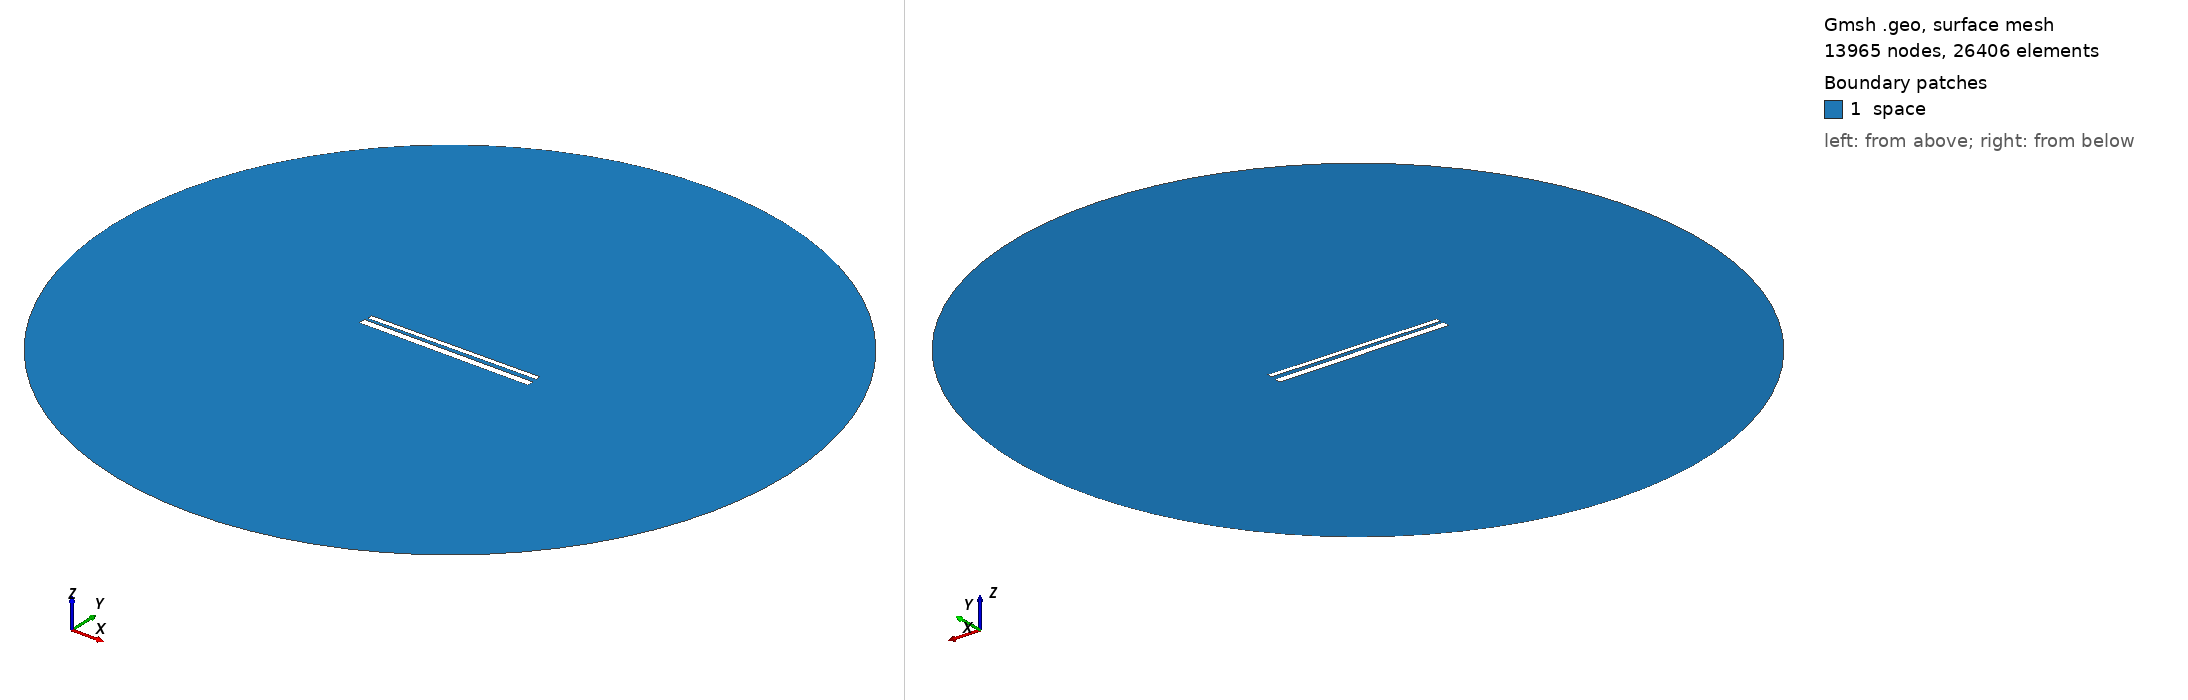

Gmsh geometry script, surface-meshed: 13965 nodes, 26406 surface elements. Boundary patches (legend numbers): 1 space. Left view from above one corner, right view from below the opposite corner. Legend entries are the model's physical surfaces. The drawing asked Gmsh for element sizes between 1% and 20% of the model's largest extent; the script's own settings can give other sizes.

=== 643.geo (drawn) ===
// Set the geometry kernel
SetFactory("OpenCASCADE");

//---------------------------------------
// Rectangles
//---------------------------------------

// Rectangle 1 (top)
Point(1) = {-49.56666666666667, 1.4055555555555554, 0, 1.0};
Point(2) = {49.56666666666667, 1.4055555555555554, 0, 1.0};
Point(3) = {49.56666666666667, 4.538888888888889, 0, 1.0};
Point(4) = {-49.56666666666667, 4.538888888888889, 0, 1.0};

Line(1) = {1, 2};
Line(2) = {2, 3};
Line(3) = {3, 4};
Line(4) = {4, 1};

Line Loop(1) = {1, 2, 3, 4};
Plane Surface(1) = {1};

Rotate { {0, 0, 1}, {0,  0.9722222222222222,  0}, 0.01 } {
  Surface{1};
}

// Rectangle 2 (bottom)
Point(5) = {-50,-0.9722222222222222, 0, 1.0};
Point(6) = { 50,-0.9722222222222222, 0, 1.0};
Point(7) = { 50,-4.972222222222222, 0, 1.0};
Point(8) = {-50,-4.972222222222222, 0, 1.0};

Line(5) = {5, 6};
Line(6) = {6, 7};
Line(7) = {7, 8};
Line(8) = {8, 5};

Line Loop(2) = {5, 6, 7, 8};
Plane Surface(2) = {2}; 


//---------------------------------------
// Circle
//---------------------------------------

// Define points
Point(9) = {0, 0, 0};        // Center
Point(10) = {200, 0, 0};     // Start point
Point(11) = {0, 200, 0};     // 90 degrees
Point(12) = {-200, 0, 0};    // 180 degrees
Point(13) = {0, -200, 0};    // 270 degrees

// Define circle arcs (each needs start, center, end)
Circle(9) = {10, 9, 11};
Circle(10) = {11, 9, 12};
Circle(11) = {12, 9, 13};
Circle(12) = {13, 9, 10};

// Define curve loop and surface if needed
Curve Loop(3) = {9, 10, 11, 12};
Surface(3) = {3};

// Subtract Rectangles from Circle
BooleanDifference{ Surface{3}; Delete; }{ Surface{1}; Surface{2}; Delete; }

//---------------------------------------
// Transfinite Lines and Surface
//---------------------------------------
r = 7;
Transfinite Line {1, 3} = 50*r Using Progression 1;
Transfinite Line {2, 4} = 2*r Using Progression 1;
Transfinite Line {5, 7} = 50*r Using Progression 1;
Transfinite Line {6, 8} = 2*r Using Progression 1;
Transfinite Line {9, 10, 11, 12} = 20 Using Progression 1;

//---------------------------------------
// Define Physical Groups
//---------------------------------------                

//--- Physical Curves
// Physical groups for boundaries
Physical Line("force_segment", 10) = {1};
Physical Line("upper_plate", 11) = {2, 3, 4};
Physical Line("lower_plate", 12) = {5, 6, 7, 8};
Physical Line("boundary", 20) = {9, 10, 11, 12};

//--- Physical Surfaces
Physical Surface("space", 30) = {3};

//---------------------------------------
// 6. Generate the Mesh
//---------------------------------------
Mesh 2;  // 2D mesh generation
